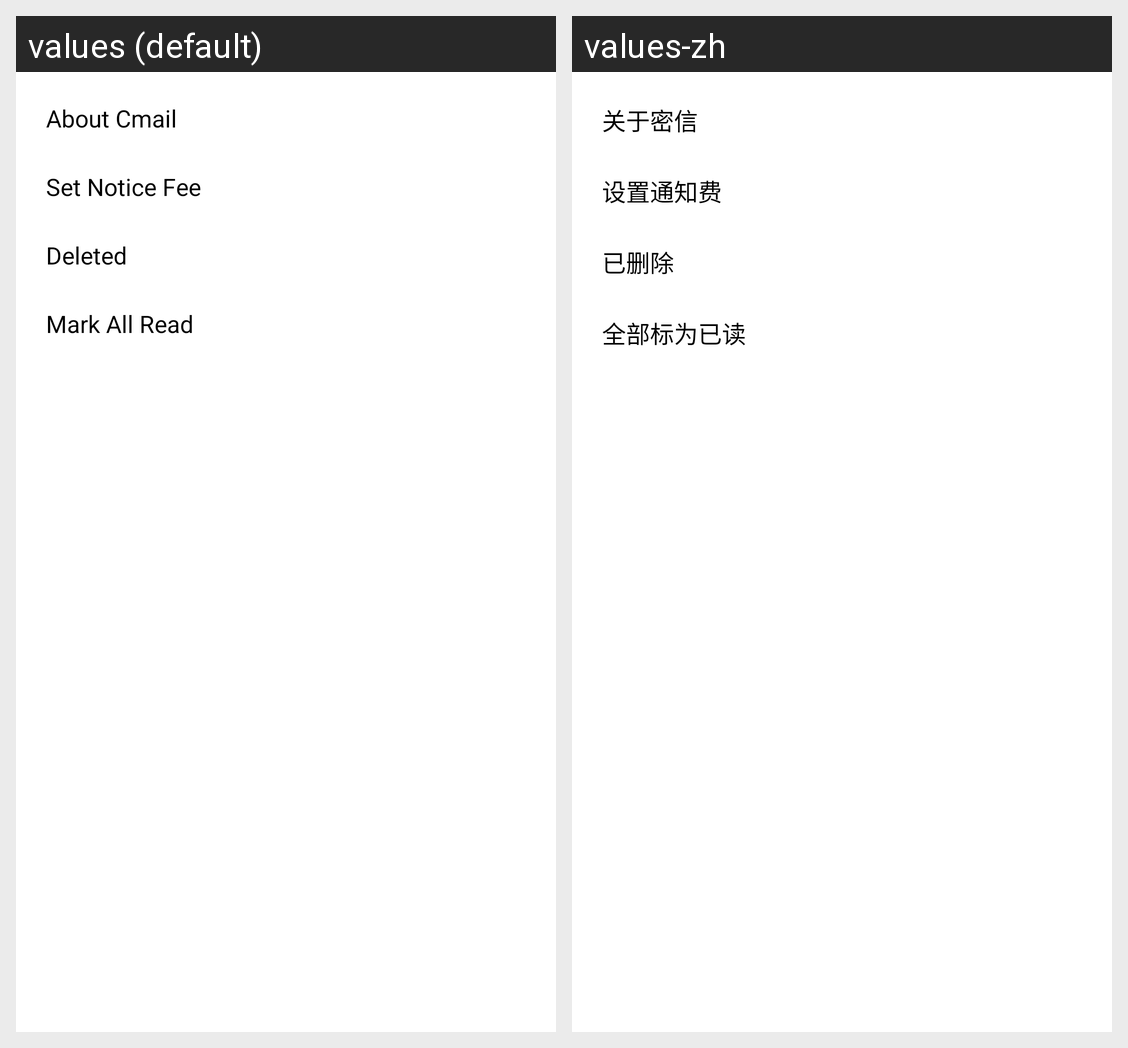

This grid shows one Android layout under two languages. Give, for every string resource on the screen, its name, the default text and each shown locale's text.
Android screen res/layout/popup_menu_mail_more.xml rendered under 2 locales, left to right: values (default), values-zh. Device: Nexus 5 (rendered at 1080×1920; each locale shown at half size, 540×960, under a caption strip naming it); theme Theme.Freer.
Strings drawn on this screen, with the default value and each locale's value (text and hints the layout hard-codes, and strings that could not be matched under every locale, appear in the picture but are not listed):

about_mail
  values: About Cmail
  values-zh: 关于密信

set_notice_fee
  values: Set Notice Fee
  values-zh: 设置通知费

deleted
  values: Deleted
  values-zh: 已删除

mark_all_read
  values: Mark All Read
  values-zh: 全部标为已读
